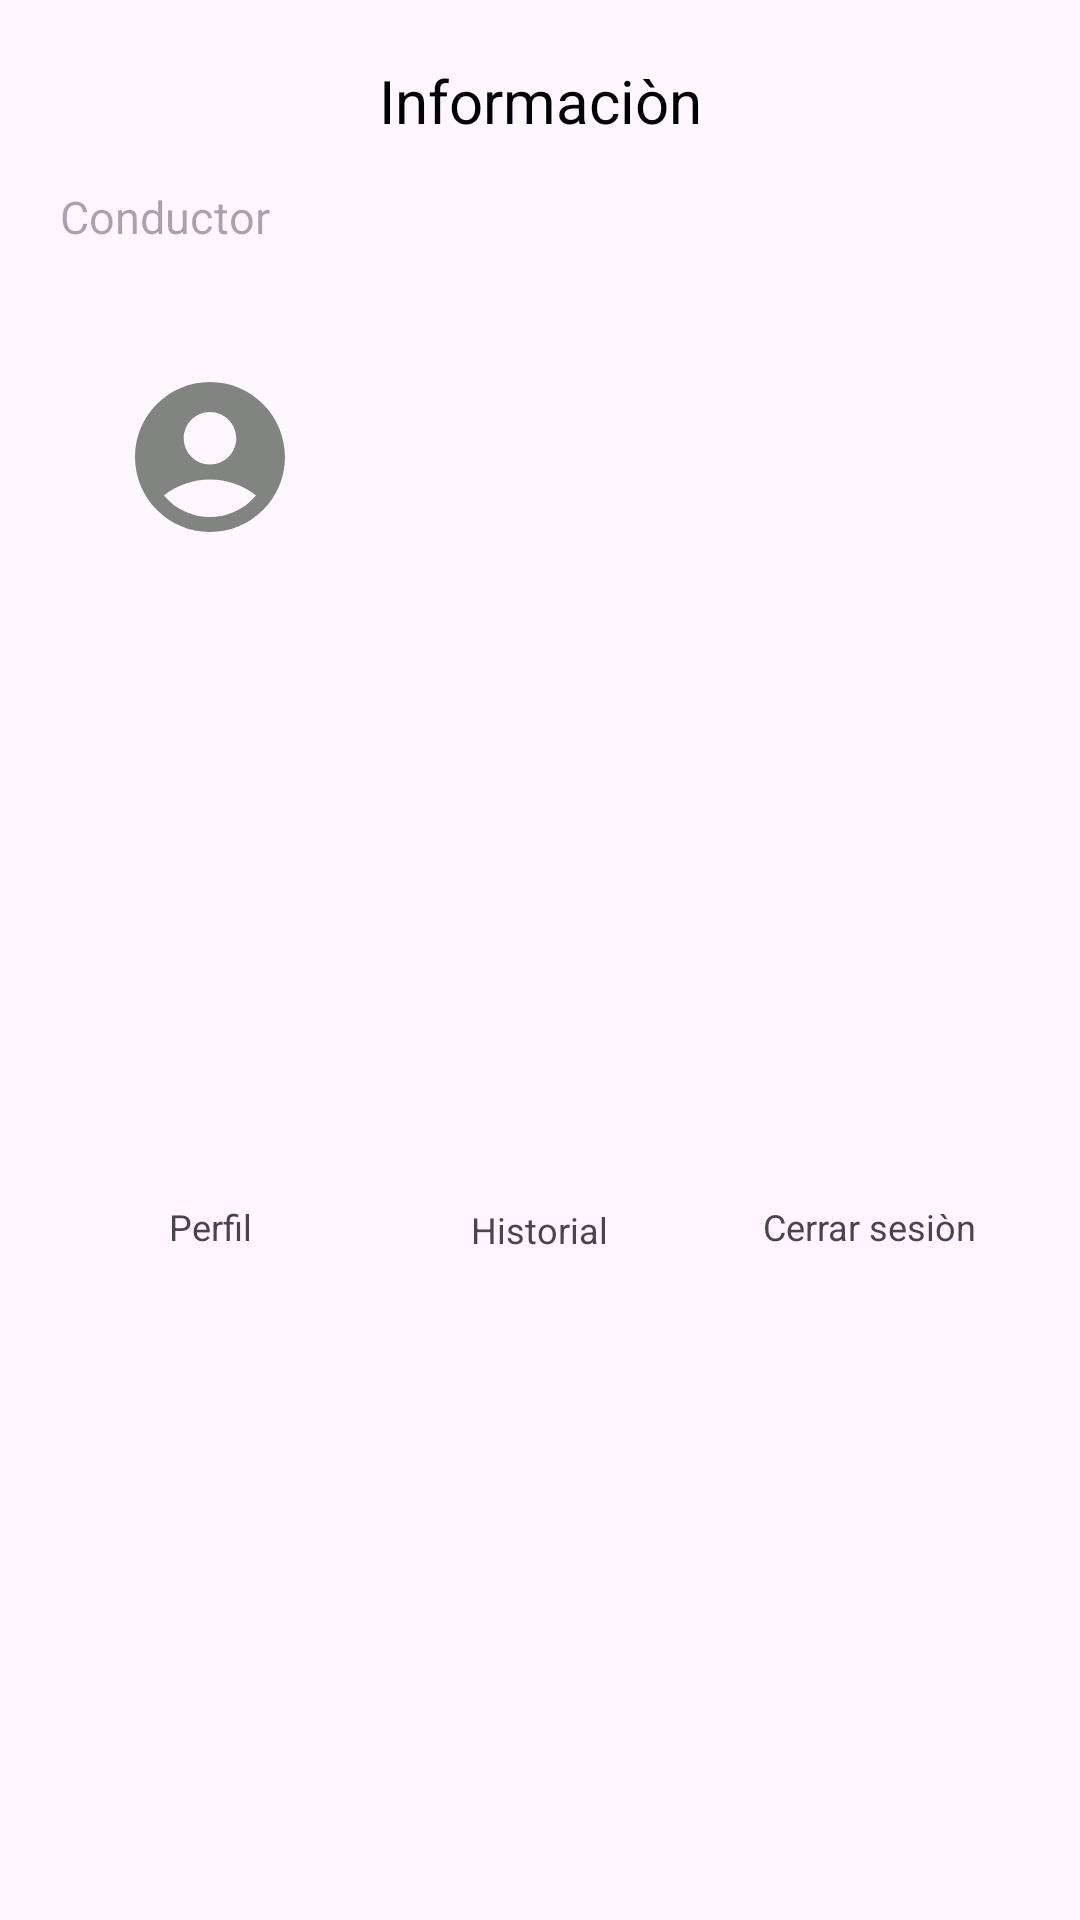

Produce the Android XML layout that renders to this screen, including the resource entries it uses.
<!-- AndroidManifest.xml: application theme Theme.AppMaps -->
<!-- res/layout/menu_modbot_fmt.xml -->
<?xml version="1.0" encoding="utf-8"?>
<androidx.constraintlayout.widget.ConstraintLayout xmlns:android="http://schemas.android.com/apk/res/android"
    xmlns:app="http://schemas.android.com/apk/res-auto"
    xmlns:tools="http://schemas.android.com/tools"
    android:layout_width="match_parent"
    android:layout_height="match_parent">

    <TextView
        android:id="@+id/tv_head_modal"
        android:layout_width="wrap_content"
        android:layout_height="wrap_content"
        android:text="Informaciòn"
        android:textSize="20sp"
        android:textColor="@color/black"
        android:layout_marginTop="20dp"
        app:layout_constraintTop_toTopOf="parent"
        app:layout_constraintEnd_toEndOf="parent"
        app:layout_constraintStart_toStartOf="parent" />

    <TextView
        android:id="@+id/tv_name_driver"
        android:layout_width="0dp"
        android:layout_height="wrap_content"
        android:hint="Conductor"
        android:gravity="start"
        app:layout_constraintTop_toBottomOf="@+id/tv_head_modal"
        android:textSize="15sp"
        android:layout_marginStart="20dp"
        android:layout_marginEnd="20dp"
        android:layout_marginTop="15dp"
        app:layout_constraintEnd_toEndOf="parent"
        app:layout_constraintStart_toStartOf="parent" />

    <ImageButton
        android:id="@+id/ib_profile"
        android:layout_width="80dp"
        android:layout_height="80dp"
        android:background="?attr/selectableItemBackgroundBorderless"
        android:contentDescription="profile"
        android:src="@drawable/ic_profile_menu"
        android:layout_marginStart="30dp"
        android:layout_marginTop="30dp"
        app:layout_constraintStart_toStartOf="parent"
        app:layout_constraintTop_toBottomOf="@+id/tv_name_driver" />

    <TextView
        android:id="@+id/tv_profile"
        android:layout_width="wrap_content"
        android:layout_height="wrap_content"
        android:text="Perfil"
        android:textSize="12sp"
        android:layout_marginBottom="15dp"
        app:layout_constraintBottom_toBottomOf="parent"
        app:layout_constraintEnd_toEndOf="@+id/ib_profile"
        app:layout_constraintStart_toStartOf="@+id/ib_profile"
        app:layout_constraintTop_toBottomOf="@+id/ib_profile" />

    <ImageButton
        android:id="@+id/ib_history"
        android:layout_width="80dp"
        android:layout_height="80dp"
        android:background="?attr/selectableItemBackgroundBorderless"
        android:contentDescription="history"
        android:src="@drawable/ic_hist_menu"
        android:layout_marginTop="30dp"
        app:layout_constraintEnd_toStartOf="@+id/ib_close_sesion"
        app:layout_constraintStart_toEndOf="@+id/ib_profile"
        app:layout_constraintTop_toBottomOf="@+id/tv_name_driver" />

    <TextView
        android:id="@+id/tv_history"
        android:layout_width="46dp"
        android:layout_height="14dp"
        android:text="Historial"
        android:textSize="12sp"
        android:layout_marginBottom="15dp"
        app:layout_constraintBottom_toBottomOf="parent"
        app:layout_constraintEnd_toEndOf="@+id/ib_history"
        app:layout_constraintStart_toStartOf="@+id/ib_history"
        app:layout_constraintTop_toBottomOf="@+id/ib_history" />

    <ImageButton
        android:id="@+id/ib_close_sesion"
        android:layout_width="80dp"
        android:layout_height="80dp"
        android:background="?attr/selectableItemBackgroundBorderless"
        android:contentDescription="logout"
        android:src="@drawable/ic_logout_app"
        android:layout_marginEnd="30dp"
        android:layout_marginTop="30dp"
        app:layout_constraintEnd_toEndOf="parent"
        app:layout_constraintTop_toBottomOf="@+id/tv_name_driver" />

    <TextView
        android:id="@+id/tv_close_sesion"
        android:layout_width="wrap_content"
        android:layout_height="wrap_content"
        android:text="Cerrar sesiòn"
        android:textSize="12sp"
        android:layout_marginBottom="15dp"
        app:layout_constraintBottom_toBottomOf="parent"
        app:layout_constraintEnd_toEndOf="@+id/ib_close_sesion"
        app:layout_constraintStart_toStartOf="@+id/ib_close_sesion"
        app:layout_constraintTop_toBottomOf="@+id/ib_close_sesion" />

</androidx.constraintlayout.widget.ConstraintLayout>
<!-- resources referenced by this layout -->
<resources>
  <color name="black">#FF000000</color>
  <!-- drawable ic_profile_menu (drawable) -->
  <vector xmlns:android="http://schemas.android.com/apk/res/android" android:height="60dp" android:tint="#828481" android:viewportHeight="24" android:viewportWidth="24" android:width="60dp">
        
      <path android:fillColor="@android:color/white" android:pathData="M12,2C6.48,2 2,6.48 2,12s4.48,10 10,10s10,-4.48 10,-10S17.52,2 12,2zM12,6c1.93,0 3.5,1.57 3.5,3.5S13.93,13 12,13s-3.5,-1.57 -3.5,-3.5S10.07,6 12,6zM12,20c-2.03,0 -4.43,-0.82 -6.14,-2.88C7.55,15.8 9.68,15 12,15s4.45,0.8 6.14,2.12C16.43,19.18 14.03,20 12,20z"/>
      
  </vector>
  <style name="Theme.AppMaps" parent="Base.Theme.AppMaps" />
  <style name="Base.Theme.AppMaps" parent="Theme.Material3.DayNight.NoActionBar">
          
          
      </style>
</resources>
